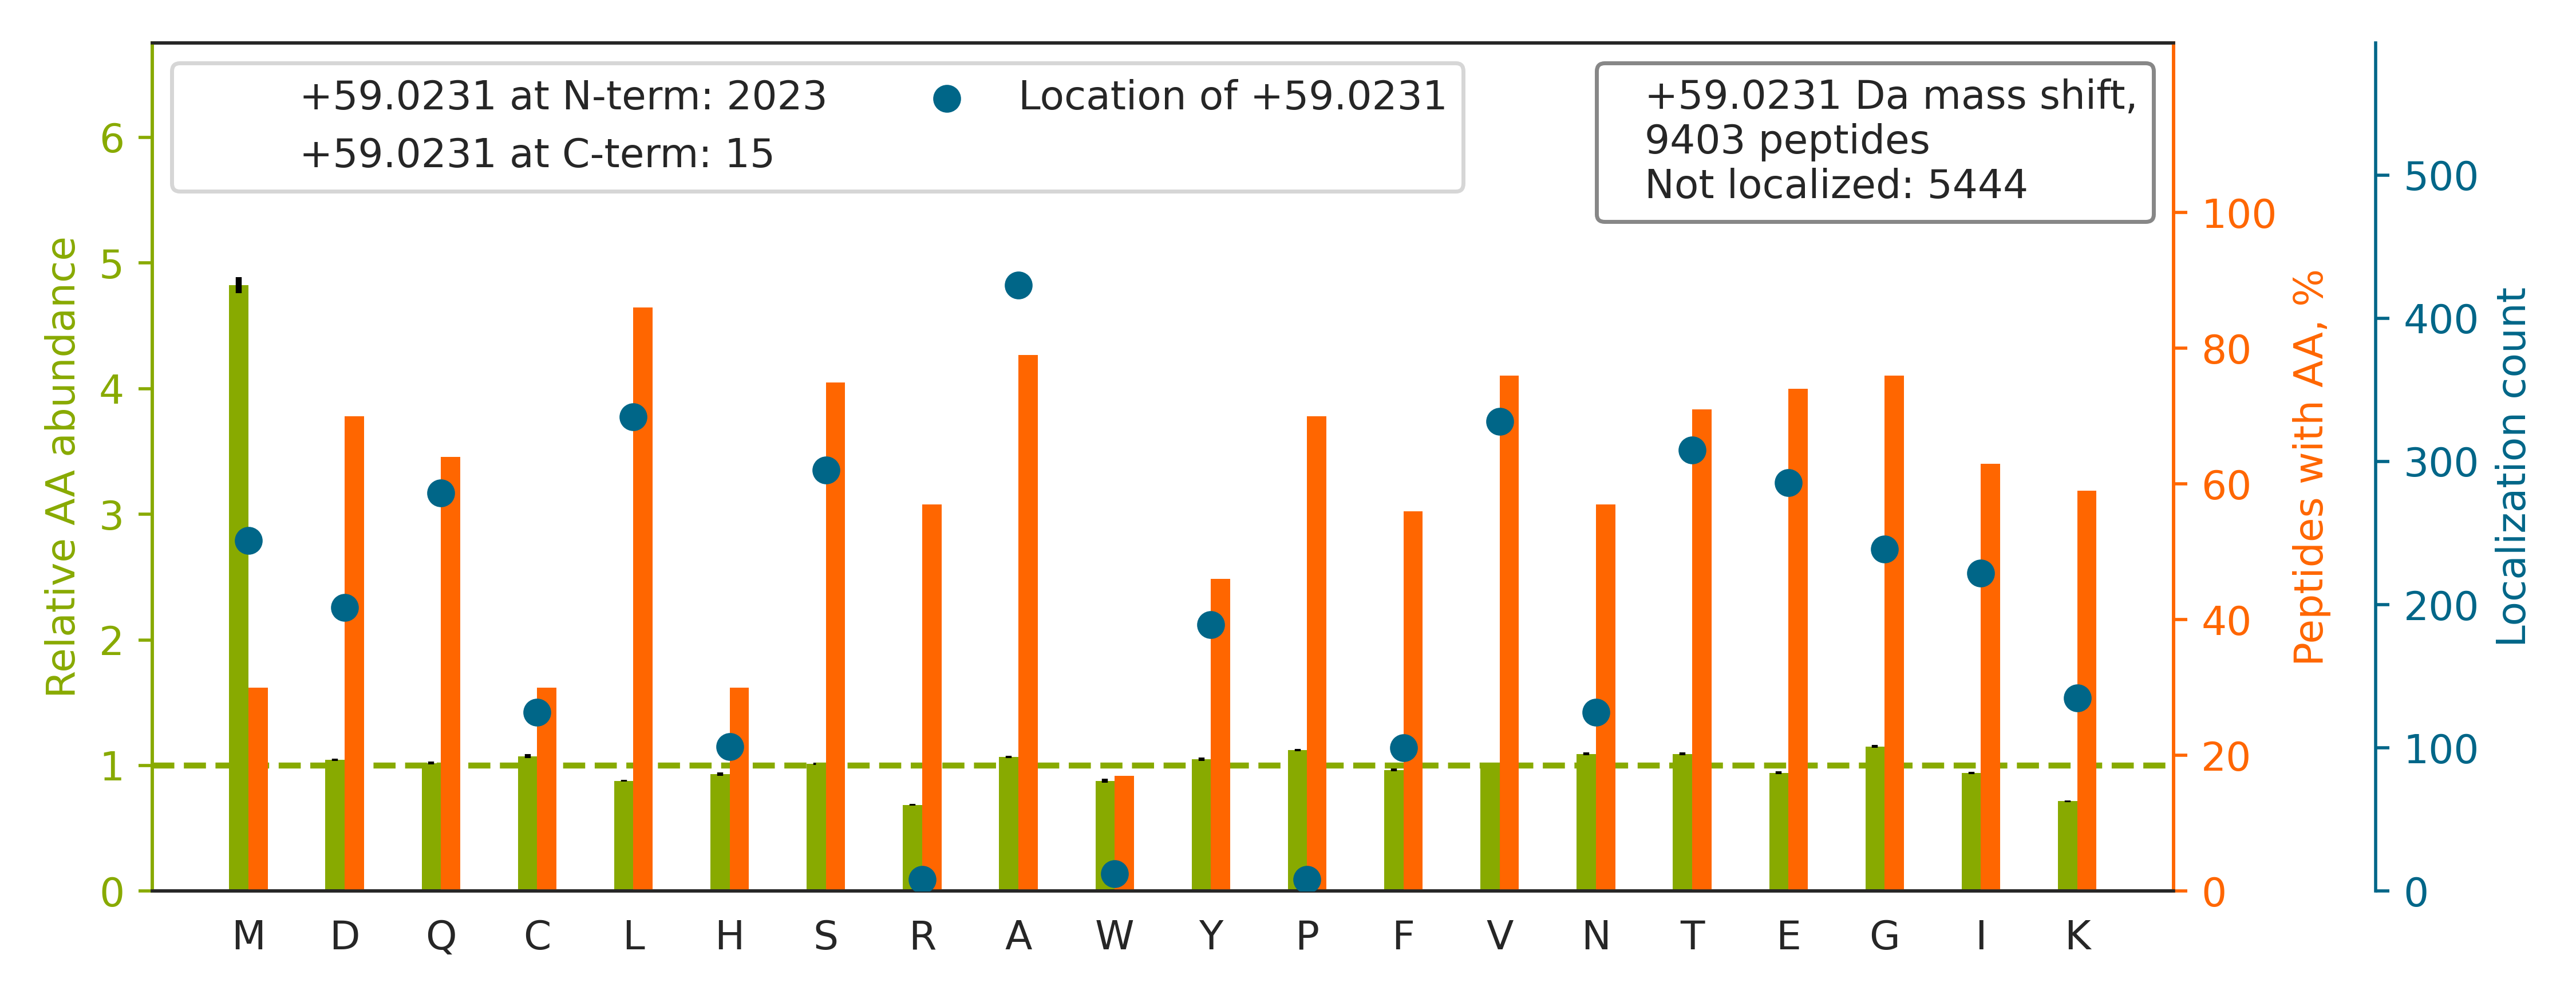

Data behind this chart, as committed beside it:
top isoform	localization score	spectrum
-.AAS[+59]AAAASAAAASAASGSPGPGEGSAGGEKR.-	0.6738	12CPTAC_COprospective_W_VU_20151016_05CO…
K.LLSHC[+59]LLVTLAAHLPAEFTPAVHASLDKFLASV…	0.1126	37CPTAC_COprospective_W_VU_20150904_16CO…
K.SGNFGGSRNMGG[+59]PYGGGNYGPGGSGGSGGYGGR…	0.07157	49CPTAC_COprospective_W_VU_20151222_11CO…
K.VREEVVTVGNSVNEGLNQPTDDSCFDPYT[+59]VSHY…	0.4073	52CPTAC_COprospective_W_VU_20160223_11CO…
R.LGQ[+59]LEGLLQAHGDEGCGACGGVQEELGR.L	0.03094	58CPTAC_COprospective_W_VU_20160318_11CO…
R.V[+59]LWLADCDVSDSSCSSLAATLLANHSLR.E	1	66CPTAC_COprospective_W_VU_20160323_11CO…
K.NMDPLNDNVTSLLNASSDKFVADLWK.D		67CPTAC_COprospective_W_VU_20160324_16CO…
K.VDNALQSGNSQESVTEQDSKDSTYSLSSTLTLSK.A		70CPTAC_COprospective_W_VU_20160421_11CO…
R.GFGDGY[+59]NGYGGGPGGGNFGGSPGYGGGR.G	0.5147	87CPTAC_COprospective_W_VU_20160701_09CO…
R.SYSCQVTHEGSTVEK.T		56CPTAC_COprospective_W_VU_20160303_01CO…
R.NMGGPYGGGNYGPGGSGGSGGYGGR.S		64CPTAC_COprospective_W_VU_20160318_11CO…
R.NYQQ[+59]NYQNSESGEKNEGSESAPEGQAQQR.R	0.5447	65CPTAC_COprospective_W_VU_20160322_05CO…
K.TTSGYAGGLSSAYGGLTSPGLSYSLGSSFGSGAGSSSF…		38CPTAC_COprospective_W_VU_20150904_11CO…
K.KGSITSVQAIYVPADDLTDPAPATTFAHLDATTVLSR.…		45CPTAC_COprospective_W_VU_20151202_05CO…
K.QGSGSSQPMEVQEGY[+59]GFGSGDDPYSSAEPHVSG…	0.001248	88CPTAC_COprospective_W_VU_20160705_11CO…
R.A[+59]LLVTASQCQQPAENK.L	0.9224	56CPTAC_COprospective_W_VU_20160303_01CO…
R.N[+59]PDDITQEEYGEFYK.S	0.992	56CPTAC_COprospective_W_VU_20160303_01CO…
K.QGSGSSQPMEVQEGYGFGSGDDPYSSAEPHVSGVK.R		35CPTAC_COprospective_W_VU_20150901_16CO…
R.ALGA[+59]LVDSCAPGLCPDWDSWDASKPVTNAR.E	0.9587	87CPTAC_COprospective_W_VU_20160701_09CO…
K.SQETEC[+59]TYFSTPLLLGK.K	0.1158	56CPTAC_COprospective_W_VU_20160303_01CO…
R.EGAAHAFAQYNMDQFTPVKIEGYEDQVLITEHGDLGNS…		25CPTAC_COprospective_W_VU_20160726_05CO…
K.F[+59]FGSLPDSWASGHSVPVVTVVR.A	0.944	02CPTAC_COprospective_W_VU_20150624_01CO…
K.SHCIAEVENDE[+59]MPADLPSLAADFVESK.D	0.2722	54CPTAC_COprospective_W_VU_20160226_01CO…
R.TPSSYGAGELLDFSLADAVNQEFLTTR.T		53CPTAC_COprospective_W_VU_20160226_11CO…
R.VLGAHILGPGAGEMVNEAALALEYGASCEDIAR.V		44CPTAC_COprospective_W_VU_20151202_20CO…
R.QLQLQGGS[+59]GLNTGSALSYVYANHFTEAGGSR.I	0.006637	62CPTAC_COprospective_W_VU_20160311_05CO…
R.LAPITSDPTEATAVGAVEASFK.C		56CPTAC_COprospective_W_VU_20160303_01CO…
K.NDQDTWDYTNPNLSGQGDPGSNPNKR.Q		63CPTAC_COprospective_W_VU_20160316_11CO…
R.INNPELLGQYMIDAGTEFGPGTAYGNALIK.C		25CPTAC_COprospective_W_VU_20160726_05CO…
R.C[+59]PPGYIGLSCQDCAPGYTR.T	0.9998	85CPTAC_COprospective_W_VU_20160630_11CO…
K.V[+59]FDEFKPLVEEPQNLIK.Q	0.9963	56CPTAC_COprospective_W_VU_20160303_01CO…
R.VEQIAAIAQELNELDYYDSHNVNTR.C		60CPTAC_COprospective_W_VU_20160311_27CO…
K.ASASGSGAQVGGPISSGSSASSVTVTR.S		03CPTAC_COprospective_W_VU_20150624_05CO…
R.LGNNE[+59]ACSSCHCSPVGSLSTQCDSYGR.C	0.05196	35CPTAC_COprospective_W_VU_20150901_16CO…
K.L[+59]EGDASDFHEQIADLQAQIAELK.M	0.947	59CPTAC_COprospective_W_VU_20160308_13CO…
R.TDDHVVSGNLVTPLPVILGHEAAGIVE[+59]SVGEGV…	0.2976	45CPTAC_COprospective_W_VU_20151202_05CO…
K.I[+59]VSGEAESVEVTPENLQDFVGKPVFTVER.M	0.9551	59CPTAC_COprospective_W_VU_20160308_13CO…
R.IQCAAGYEQSEHNVCQDIDECTAGTHNCR.A		80CPTAC_COprospective_W_VU_20160517_11CO…
R.FSFSGNTLVSSSADPEGHFETPIWIER.V		56CPTAC_COprospective_W_VU_20160303_01CO…
R.EMQLDGYSIFAIGVADADYSELVSIGSKPSAR.H		34CPTAC_COprospective_W_VU_20150824_11CO…
K.AVAVTSMSFPVGDVNNFVVGSEEGSVYTACR.H		16CPTAC_COprospective_W_VU_20151102_09CO…
K.F[+59]WEVISDEHGIDPAGGYVGDSALQLER.I	0.9516	54CPTAC_COprospective_W_VU_20160226_01CO…
R.ESPLSLYNEELVSMNVQGDYEPTDATGFININSLR.L		67CPTAC_COprospective_W_VU_20160324_16CO…
R.S[+59]INTEVVACSVDSQFTHLAWINTPR.R	0.9043	59CPTAC_COprospective_W_VU_20160308_13CO…
K.TIGGGDDSFNTFFSETGAGK.H		58CPTAC_COprospective_W_VU_20160318_11CO…
K.QNCELFEQLGEYKFQNALLVR.Y		56CPTAC_COprospective_W_VU_20160303_01CO…
K.SEEMQTVQQEQLLQETQALQQSFLSEKDSLLQR.E		62CPTAC_COprospective_W_VU_20160311_05CO…
R.SGGSGGC[+59]SGAGGASNCGTGSGR.S	0.92	28CPTAC_COprospective_W_VU_20150810_05CO…
K.TTIPEEEEEEEEAAGVVVEEELFHQQGTPR.A		56CPTAC_COprospective_W_VU_20160303_01CO…
K.DGTVTAGNASGVADGAGAVIIASEDAVKK.H		35CPTAC_COprospective_W_VU_20150901_16CO…
R.NQGGYGGSSSSSSYGSGR.R		56CPTAC_COprospective_W_VU_20160303_01CO…
R.MDGGSGGLGSGDNAPTTEALFVALGAGVTALSHPLLYV…		87CPTAC_COprospective_W_VU_20160701_09CO…
K.IGGDAGTSLNSNDYGYGGQK.R		37CPTAC_COprospective_W_VU_20150904_16CO…
R.FLNEHPGGEEVLLEQAGVDASESFEDVGHSSDAR.E		81CPTAC_COprospective_W_VU_20160915_11CO…
K.F[+59]FYSDQNVDSRDPVQLNLLYVQAR.D	0.997	81CPTAC_COprospective_W_VU_20160915_11CO…
K.QETFDAGLQAFQQEGIANITALKDQLLAAK.H		27CPTAC_COprospective_W_VU_20150810_22CO…
K.GLLALGDYMNVQCHACIGGTNVGEDIR.K		87CPTAC_COprospective_W_VU_20160701_09CO…
K.EVVTSEDGSDCPEAMDLGTLSGIGTLDGFR.H		88CPTAC_COprospective_W_VU_20160705_11CO…
K.VIHDNFGIVEGLM[+59]TTVHAITATQK.T	0.9031	52CPTAC_COprospective_W_VU_20160223_11CO…
K.GILGYTEHQVVSSDFNSDTHSSTFDAGAGIALNDHFVK…		44CPTAC_COprospective_W_VU_20151202_20CO…
... 9,343 more rows
